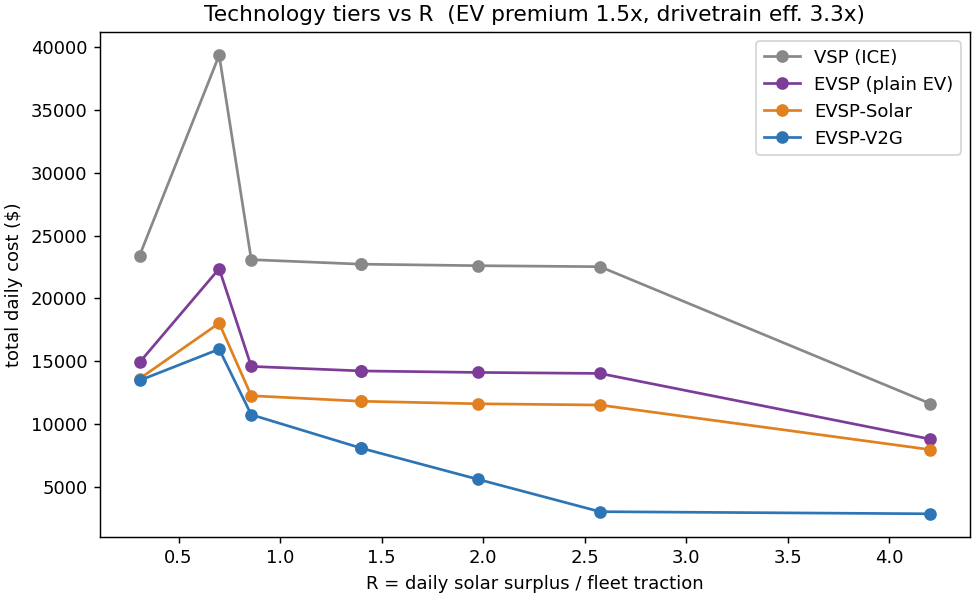

The file beside this chart, header and first rows:
electrify_value, ev_batteries, ev_fuel_kwh, ev_gap_pct, ev_premium, ev_total, ev_trucks, ice_eff, points, pv, ratio, solar_batteries, solar_fuel_kwh, solar_gap_pct, solar_total, solar_trucks, solar_value, trips, v2g_batteries, v2g_fuel_kwh, v2g_gap_pct, v2g_total, v2g_trucks, v2g_value
8505, 0, 32200, 0.268, 1.5, 14905, 30, 3.3, 3, 1.0, 0.308, 0, 28950, 0.651, 13609, 30, 1296, 60, 1, 28500, 0.566, 13466, 30, 142.7
8505, 0, 31400, 0.274, 1.5, 14585, 30, 3.3, 3, 1.5, 0.858, 0, 25550, 1.47, 12249, 30, 2336, 60, 4, 21400, 0.445, 10738, 30, 1512
8505, 0, 30500, 0.281, 1.5, 14225, 30, 3.3, 3, 2.0, 1.4, 0, 24450, 0.847, 11809, 30, 2416, 60, 11, 14100, 0.048, 8071, 30, 3738
8505, 0, 30200, 0.284, 1.5, 14105, 30, 3.3, 3, 2.5, 1.975, 0, 23950, 0.172, 11609, 30, 2496, 60, 23, 6800, 0.739, 5587, 30, 6022
8505, 0, 30000, 0.285, 1.5, 14025, 30, 3.3, 3, 3.0, 2.575, 0, 23700, -0.0, 11509, 30, 2516, 60, 27, 0.0, 1.032, 3013, 30, 8496
2835, 0, 20300, 0.152, 1.5, 8795, 10, 3.3, 2, 2.0, 4.2, 0, 18200, 0.0, 7956, 10, 838.6, 20, 20, 3600, 0.0, 2844, 10, 5112
17010, 0, 45800, 0.358, 1.5, 22370, 60, 3.3, 4, 2.0, 0.7, 0, 34425, 3.841, 18031, 63, 4339, 120, 1, 29650, 0.359, 15959, 60, 2071
-1900, 0, 30600, 0.589, 1.0, 13590, 30, 1.0, 3, 2.0, 1.4, 0, 24200, -0.0, 11034, 30, 2556, 60, 15, 13800, 0.386, 7421, 30, 3613
2900, 0, 30600, 0.589, 1.0, 13590, 30, 2.0, 3, 2.0, 1.4, 0, 24200, -0.0, 11034, 30, 2556, 60, 15, 13800, 0.386, 7421, 30, 3613
9140, 0, 30600, 0.589, 1.0, 13590, 30, 3.3, 3, 2.0, 1.4, 0, 24200, -0.0, 11034, 30, 2556, 60, 15, 13800, 0.386, 7421, 30, 3613
-2535, 0, 30500, 0.281, 1.5, 14225, 30, 1.0, 3, 2.0, 1.4, 0, 24450, 0.847, 11809, 30, 2416, 60, 11, 14100, 0.048, 8071, 30, 3738
2265, 0, 30500, 0.281, 1.5, 14225, 30, 2.0, 3, 2.0, 1.4, 0, 24450, 0.847, 11809, 30, 2416, 60, 11, 14100, 0.048, 8071, 30, 3738
8505, 0, 30500, 0.281, 1.5, 14225, 30, 3.3, 3, 2.0, 1.4, 0, 24450, 0.847, 11809, 30, 2416, 60, 11, 14100, 0.048, 8071, 30, 3738
-3250, 0, 30600, 0.535, 2.0, 14940, 30, 1.0, 3, 2.0, 1.4, 0, 24700, 1.589, 12584, 30, 2356, 60, 13, 14000, 0.411, 8778, 30, 3806
1550, 0, 30600, 0.535, 2.0, 14940, 30, 2.0, 3, 2.0, 1.4, 0, 24700, 1.589, 12584, 30, 2356, 60, 13, 14000, 0.411, 8778, 30, 3806
7790, 0, 30600, 0.535, 2.0, 14940, 30, 3.3, 3, 2.0, 1.4, 0, 24700, 1.589, 12584, 30, 2356, 60, 13, 14000, 0.411, 8778, 30, 3806
